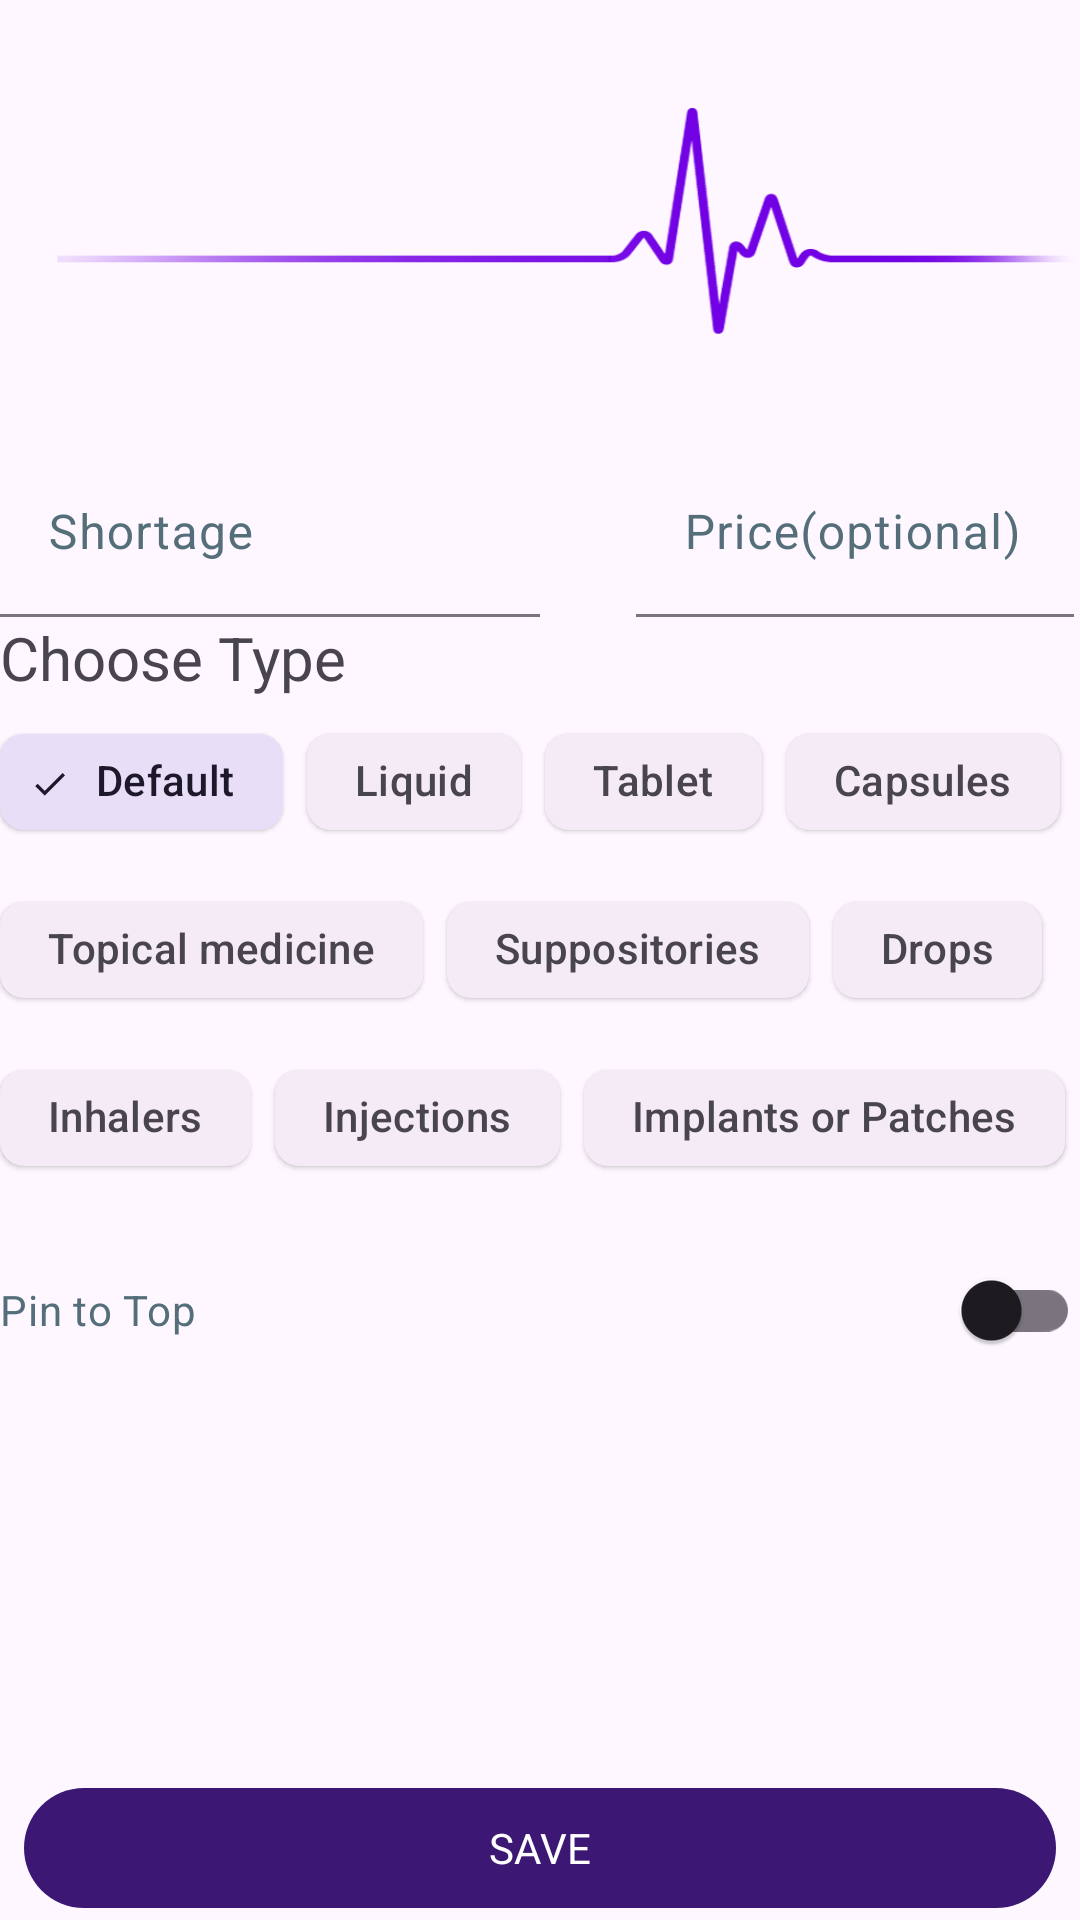

Here is an Android app screen rendered from its layout file. Give the layout XML and the strings, colors and styles it references.
<!-- AndroidManifest.xml: application theme Theme.PharmacyShortage -->
<!-- res/layout/fragment_add_shortage.xml -->
<?xml version="1.0" encoding="utf-8"?>
<androidx.constraintlayout.widget.ConstraintLayout xmlns:android="http://schemas.android.com/apk/res/android"
    xmlns:app="http://schemas.android.com/apk/res-auto"
    android:layout_width="match_parent"
    android:layout_height="match_parent"
    android:layout_margin="@dimen/side_margin">

    <ScrollView
        android:layout_width="match_parent"
        android:layout_height="match_parent"
        android:fillViewport="true">

        <androidx.constraintlayout.widget.ConstraintLayout
            android:layout_width="match_parent"
            android:layout_height="match_parent"
            app:layout_constraintStart_toStartOf="parent"
            app:layout_constraintTop_toTopOf="parent">

            <ImageView
                android:layout_width="match_parent"
                android:layout_height="150dp"
                android:scaleType="centerInside"
                android:src="@drawable/pulse"
                app:layout_constraintStart_toStartOf="parent"
                app:layout_constraintTop_toTopOf="parent" />

            <com.google.android.material.textfield.TextInputLayout
                android:id="@+id/name_label"
                android:layout_width="0dp"
                android:layout_height="wrap_content"
                android:layout_marginEnd="@dimen/side_margin"
                android:hint="@string/shortage"
                android:textColorHint="#546E7A"
                app:helperTextTextAppearance="@style/TextAppearance.MaterialComponents.Subtitle1"
                app:layout_constraintEnd_toStartOf="@id/price_label"
                app:layout_constraintStart_toStartOf="parent"
                app:layout_constraintTop_toTopOf="@id/price_label">

                <com.google.android.material.textfield.TextInputEditText
                    android:id="@+id/name_input"
                    android:layout_width="match_parent"
                    android:layout_height="wrap_content"
                    android:inputType="textAutoComplete|textCapWords"
                    android:singleLine="true"
                    android:textColorHint="#546E7A" />

            </com.google.android.material.textfield.TextInputLayout>

            <com.google.android.material.textfield.TextInputLayout
                android:id="@+id/price_label"
                android:layout_width="0dp"
                android:layout_height="wrap_content"
                android:layout_marginTop="150dp"
                android:hint="@string/previous_price_optional"
                android:maxWidth="100dp"
                android:paddingStart="32dp"
                android:paddingEnd="2dp"
                android:textColorHint="#546E7A"
                app:layout_constraintEnd_toEndOf="@id/chip_group"
                app:layout_constraintStart_toEndOf="@id/name_label"
                app:layout_constraintTop_toTopOf="parent"
                app:suffixText="@string/sum">

                <com.google.android.material.textfield.TextInputEditText
                    android:id="@+id/price_input"
                    android:layout_width="match_parent"
                    android:layout_height="match_parent"
                    android:inputType="numberDecimal"
                    android:singleLine="true"
                    android:textColorHint="#546E7A" />

            </com.google.android.material.textfield.TextInputLayout>

            <TextView
                android:id="@+id/choose_type_label"
                android:layout_width="match_parent"
                android:layout_height="wrap_content"
                android:layout_marginTop="@dimen/side_margin"
                android:text="@string/choose_type"
                android:textSize="20sp"
                app:layout_constraintTop_toBottomOf="@id/price_label" />

            <com.google.android.material.chip.ChipGroup
                android:id="@+id/chip_group"
                android:layout_width="match_parent"
                android:layout_height="wrap_content"
                android:layout_marginTop="4dp"
                app:layout_constraintStart_toStartOf="parent"
                app:layout_constraintTop_toBottomOf="@id/choose_type_label"
                app:selectionRequired="true">

                <com.google.android.material.chip.Chip
                    android:layout_width="wrap_content"
                    android:layout_height="wrap_content"
                    android:checked="true"
                    android:text="@string/default_kind" />

                <com.google.android.material.chip.Chip
                    android:layout_width="wrap_content"
                    android:layout_height="wrap_content"
                    android:text="@string/liquid" />

                <com.google.android.material.chip.Chip
                    android:layout_width="wrap_content"
                    android:layout_height="wrap_content"
                    android:text="@string/tablet" />

                <com.google.android.material.chip.Chip
                    android:layout_width="wrap_content"
                    android:layout_height="wrap_content"
                    android:text="@string/capsules" />

                <com.google.android.material.chip.Chip
                    android:layout_width="wrap_content"
                    android:layout_height="wrap_content"
                    android:text="@string/topical_medicines" />

                <com.google.android.material.chip.Chip
                    android:layout_width="wrap_content"
                    android:layout_height="wrap_content"
                    android:text="@string/suppositories" />

                <com.google.android.material.chip.Chip
                    android:layout_width="wrap_content"
                    android:layout_height="wrap_content"
                    android:text="@string/drops" />

                <com.google.android.material.chip.Chip
                    android:layout_width="wrap_content"
                    android:layout_height="wrap_content"
                    android:text="@string/inhalers" />

                <com.google.android.material.chip.Chip
                    android:layout_width="wrap_content"
                    android:layout_height="wrap_content"
                    android:text="@string/injections" />

                <com.google.android.material.chip.Chip
                    android:layout_width="wrap_content"
                    android:layout_height="wrap_content"
                    android:text="@string/implants_or_patches" />

            </com.google.android.material.chip.ChipGroup>

            <com.google.android.material.switchmaterial.SwitchMaterial
                android:id="@+id/pin_to_top_switch"
                android:layout_width="0dp"
                android:layout_height="wrap_content"
                android:layout_marginTop="16dp"
                android:text="@string/pin_to_top"
                android:textColor="#546E7A"
                app:layout_constraintEnd_toEndOf="parent"
                app:layout_constraintStart_toStartOf="parent"
                app:layout_constraintTop_toBottomOf="@id/chip_group" />

            <View
                android:layout_width="match_parent"
                android:layout_height="30dp"
                app:layout_constraintStart_toStartOf="parent"
                app:layout_constraintTop_toBottomOf="@id/pin_to_top_switch" />

        </androidx.constraintlayout.widget.ConstraintLayout>


    </ScrollView>

    <androidx.constraintlayout.widget.ConstraintLayout
        android:id="@+id/buttons"
        android:layout_width="match_parent"
        android:layout_height="wrap_content"
        android:layout_marginTop="@dimen/side_margin"
        android:gravity="center"
        app:layout_constraintBottom_toBottomOf="parent"
        app:layout_constraintEnd_toEndOf="parent"
        app:layout_constraintStart_toStartOf="parent">

        <Button
            android:id="@+id/delete_button"
            style="@style/Widget.Material3.Button.OutlinedButton"
            android:layout_width="0dp"
            android:layout_height="wrap_content"
            android:layout_marginStart="8dp"
            android:layout_marginEnd="8dp"
            android:text="@string/delete"
            android:textAllCaps="true"
            android:textColor="#546E7A"
            android:visibility="gone"
            app:layout_constraintEnd_toStartOf="@id/save_button"
            app:layout_constraintStart_toStartOf="parent"
            app:layout_constraintTop_toTopOf="parent" />

        <Button
            android:id="@+id/save_button"
            android:layout_width="0dp"
            android:layout_height="wrap_content"
            android:layout_marginStart="8dp"
            android:layout_marginEnd="8dp"
            android:text="@string/save"
            android:textAllCaps="true"
            app:layout_constraintEnd_toEndOf="parent"
            app:layout_constraintStart_toEndOf="@id/delete_button"
            app:layout_constraintTop_toTopOf="parent" />
    </androidx.constraintlayout.widget.ConstraintLayout>
</androidx.constraintlayout.widget.ConstraintLayout>
<!-- resources referenced by this layout -->
<resources>
  <!-- drawable pulse: png bitmap (drawable, 28442 bytes) -->
  <string name="capsules">Capsules</string>
  <string name="choose_type">Choose Type</string>
  <string name="default_kind">Default</string>
  <string name="delete">delete</string>
  <string name="drops">Drops</string>
  <string name="implants_or_patches">Implants or Patches</string>
  <string name="inhalers">Inhalers</string>
  <string name="injections">Injections</string>
  <string name="liquid">Liquid</string>
  <string name="pin_to_top">Pin to Top</string>
  <string name="previous_price_optional">Price(optional)</string>
  <string name="save">save</string>
  <string name="shortage">Shortage</string>
  <string name="sum">sum</string>
  <string name="suppositories">Suppositories</string>
  <string name="tablet">Tablet</string>
  <string name="topical_medicines">Topical medicine</string>
  <style name="Theme.PharmacyShortage" parent="Base.Theme.PharmacyShortage" />
  <style name="Base.Theme.PharmacyShortage" parent="Theme.Material3.Light">
          
          <item name="colorPrimary">#3C1773</item>
          <item name="colorPrimaryVariant">#EADDFF</item>
  
          
  
  
  
          
          <item name="android:statusBarColor" tools:targetApi="l">?attr/colorPrimary</item>
          
  
          <item name="textInputStyle">@style/Widget.PharmacyShortage.TextInputLayout</item>
          <item name="chipGroupStyle">@style/Widget.Material3.ChipGroup</item>
          <item name="chipStyle">@style/Widget.PharmacyShortage.Chip.Filter.Elevated</item>
          <item name="tabStyle">@style/Widget.Material3.TabLayout.Secondary</item>
          <item name="fontFamily">@font/redressed2</item>
      </style>
  <style name="Widget.PharmacyShortage.TextInputLayout" parent="Widget.Material3.TextInputLayout.FilledBox">
          <item name="boxBackgroundColor">?attr/colorSurface</item>
      </style>
  <style name="Widget.PharmacyShortage.Chip.Filter.Elevated" parent="@style/Widget.Material3.Chip.Filter.Elevated">
          <item name="fontFamily">@font/redressed</item>
      </style>
</resources>
